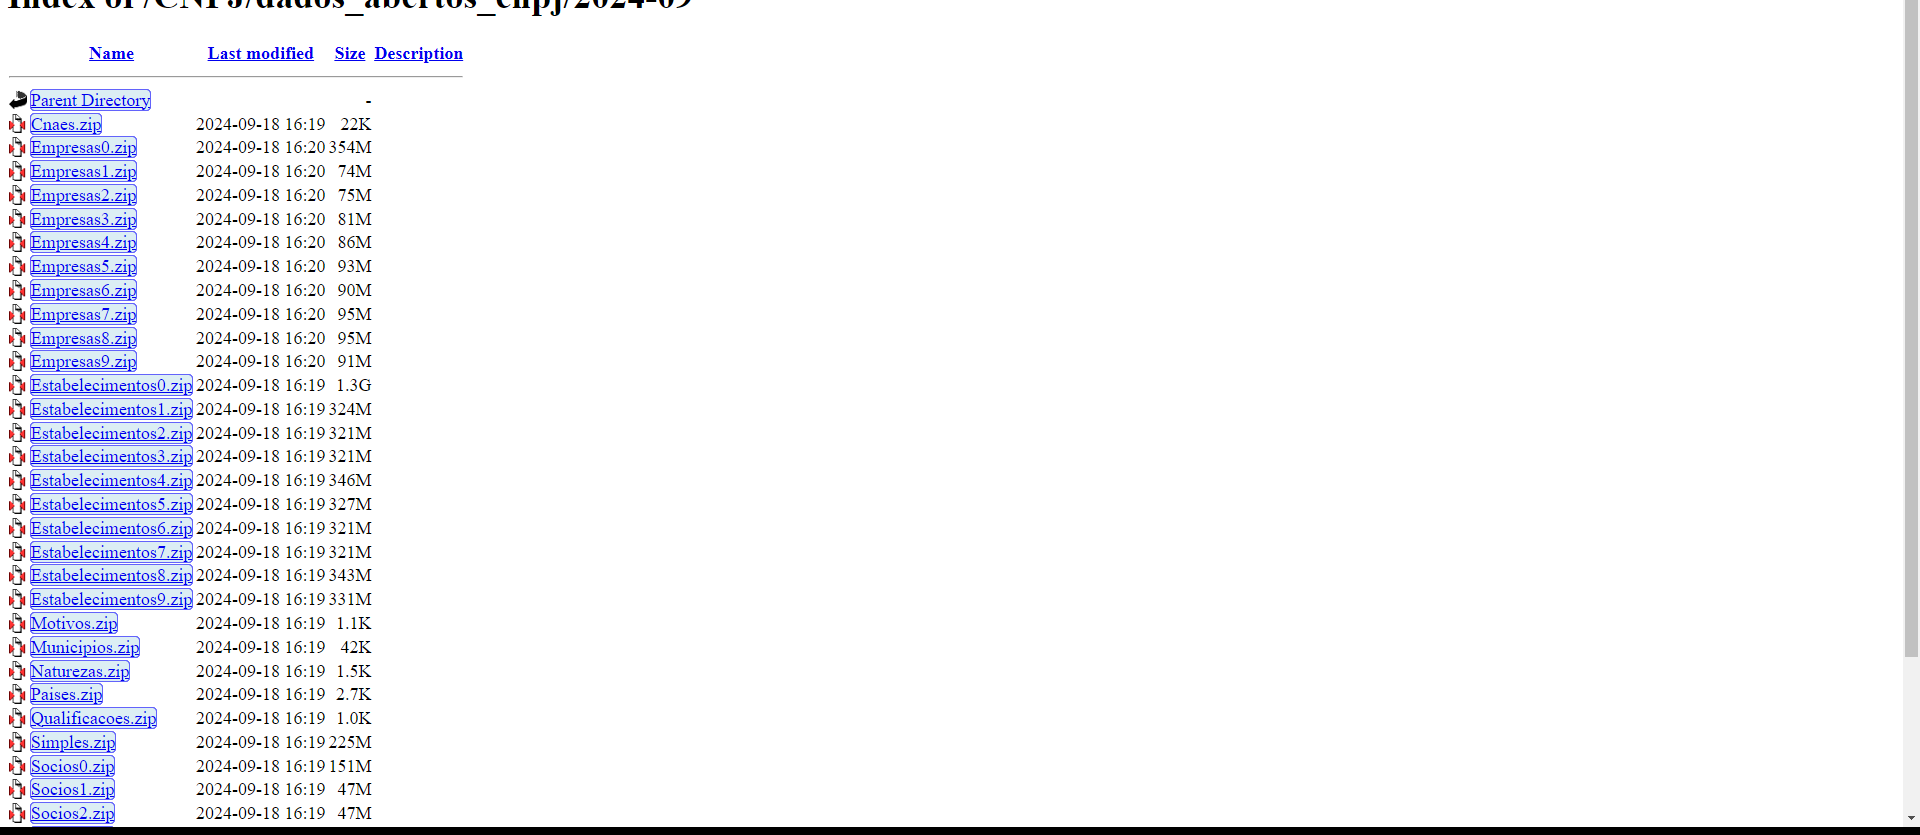
Task: Automatizar o processo mensal de download e tratamento dos dados do CNPJ a partir do site do governo federal.
Workflow: BaixaArquivos

Step 1: For Each UiElement - URL de download on the tbody in window 'Index of /CNPJ/dados_abertos_cnpj/20*' (chrome.exe)
